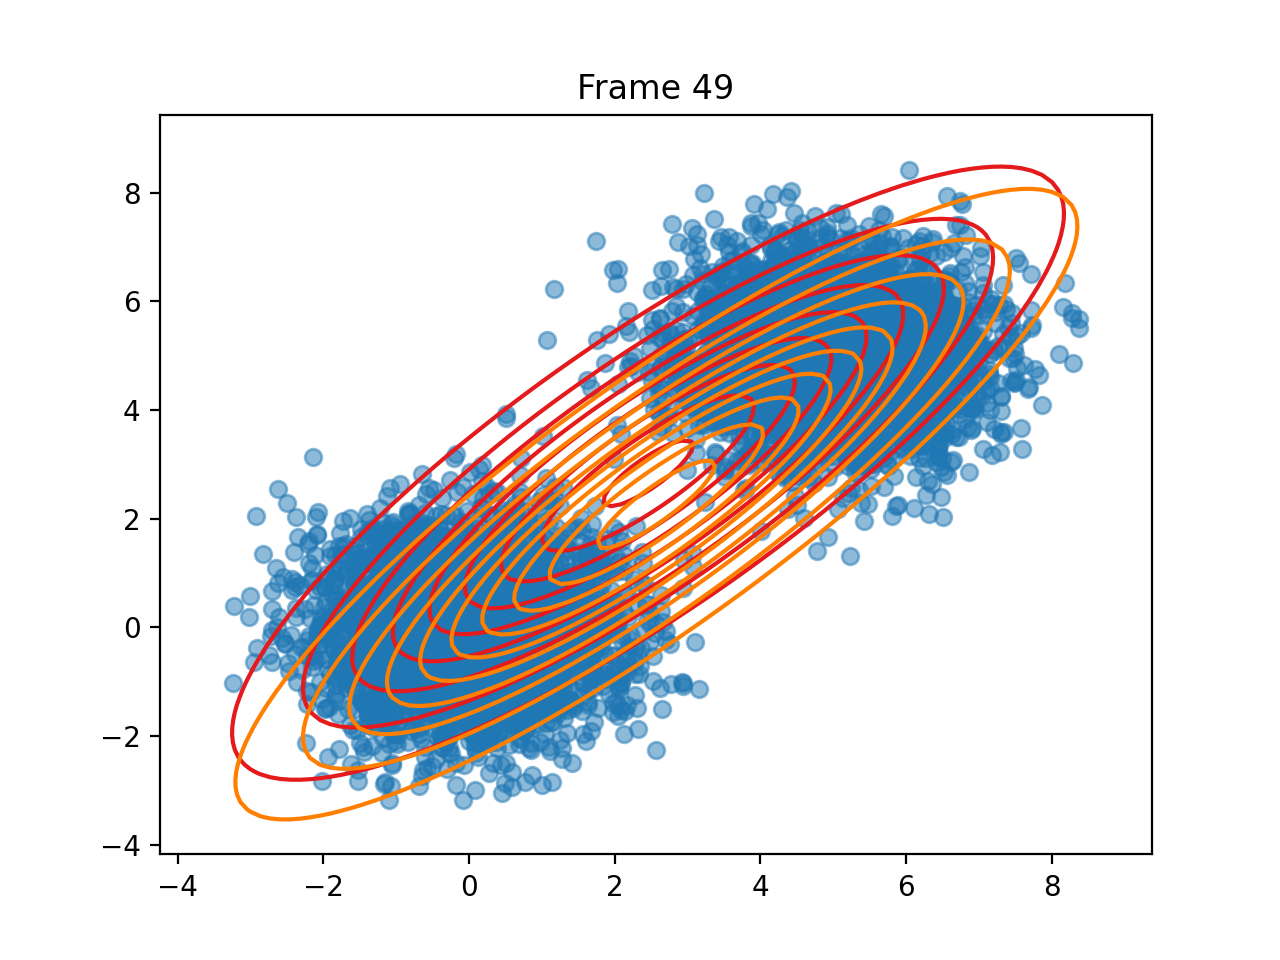

The file beside this chart, header and first rows:
pi, 0.44733757387244355, 0.5526624261275564
means, [2.45895711801276, 2.8398560638844588], [2.573436688916239, 2.2700604070789003]
covariances, [[7.331002892925164, 6.1368426492073285]…, [[7.112343193311857, 6.301948266782151],…
log_likelihoods, -30680, -30680, -30680, -30680, -30680, -30680, -30680, -30680, -30680, -30680, -30681, -30681, -30681, -30681, -30681, -30681, -30681, -30681, -30681, -30681, -30681, -30681, -30681
n_input, [-0.8208789224096867, -0.426804194935257…, [6.313782176571808, 4.98452835927326], [-0.8538230875043771, -0.643183342027030…, [5.8452732970420955, 5.603781469552959], [0.22445181855997204, 1.0470983026121545…, [-1.5255251709247388, -0.691908069881244…, [-1.141689114133505, -0.1936594592797181…, [4.281516014838884, 5.783465648324735], [0.9648516330974576, 1.6155828235482317], [4.3761597513127395, 4.723040905772835], [-1.1909165059737268, 0.678728069279419], [4.9333989729780265, 2.7756158913911313], [0.41055008532761655, -0.231069477457680…, [6.764913805550771, 7.792208867909961], [-0.025554070991445278, 1.17272901925936…, [-0.7563507452843033, -1.422253709597674…, [-0.0023689161328080566, -0.543606896093…, [6.277856655030514, 5.570487330863574], [1.1801281737415277, 1.144293068559939], [4.775759044451814, 4.7891652813454195], [5.15709865064383, 5.068680709650538], [-0.025574312191994436, -1.7690759048891…, [-1.0708524186844388, 1.9114190871397234…
ticks, 0.1676, 0.3551, 0.5066, 0.6572, 0.8049, 0.9595, 1.177, 1.446, 1.625, 1.848, 2.106, 2.479, 2.64, 2.786, 2.931, 3.083, 3.231, 3.376, 3.538, 3.687, 3.831, 3.974, 4.125
time_line, 0.167, 0.3548, 0.5064, 0.657, 0.8046, 0.9593, 1.177, 1.446, 1.625, 1.848, 2.106, 2.479, 2.64, 2.785, 2.931, 3.082, 3.232, 3.376, 3.537, 3.687, 3.831, 3.974, 4.125
